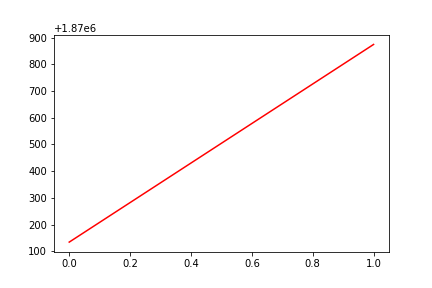

The data file committed next to this chart (first rows):
, date, assets
0, 0, 1870134
1, 20171116, 1870874
